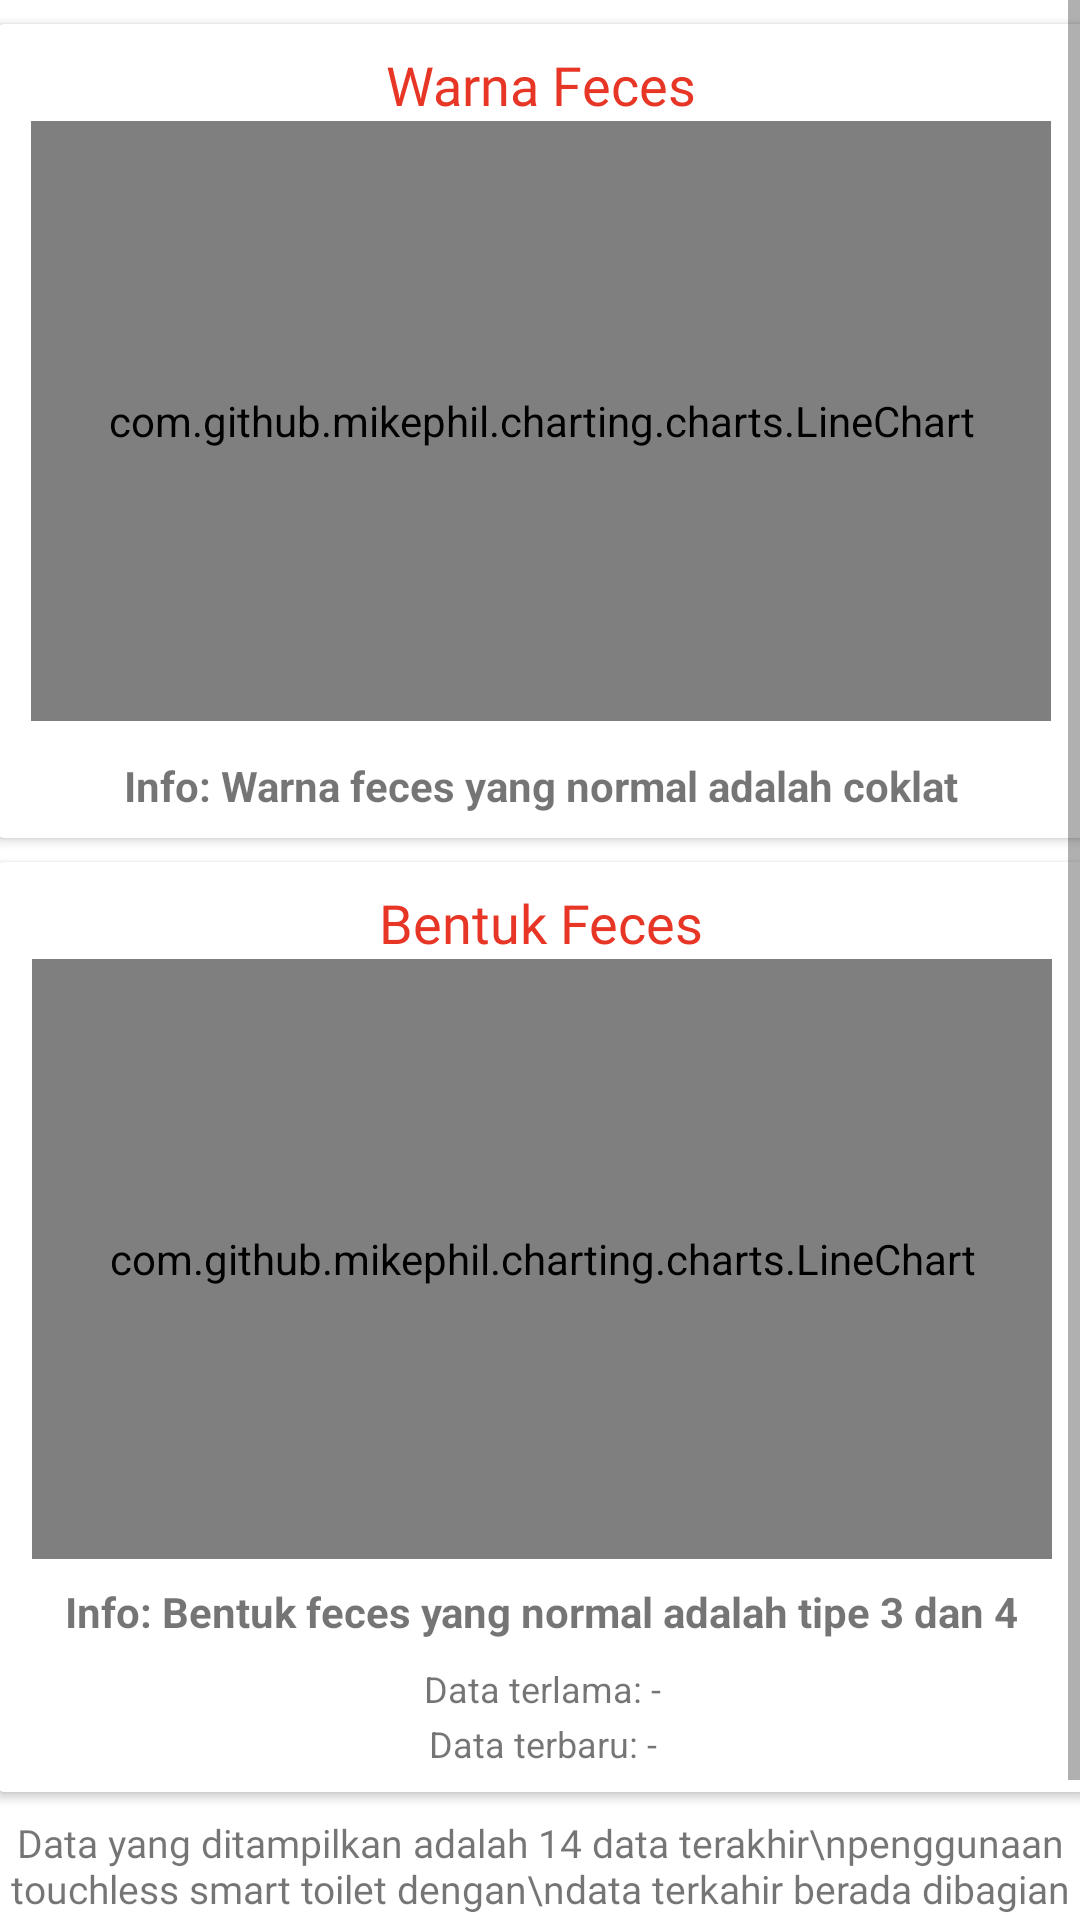

Produce the Android XML layout that renders to this screen, including the resource entries it uses.
<!-- AndroidManifest.xml: application theme Theme.TouchlessSmartToilet -->
<!-- res/layout/fragment_feces_history.xml -->
<?xml version="1.0" encoding="utf-8"?>
<FrameLayout xmlns:android="http://schemas.android.com/apk/res/android"
    xmlns:app="http://schemas.android.com/apk/res-auto"
    xmlns:tools="http://schemas.android.com/tools"
    android:layout_width="match_parent"
    android:layout_height="match_parent"
    tools:context=".FecesHistoryFragment">

    <ScrollView
        android:layout_width="match_parent"
        android:layout_height="wrap_content">



        <androidx.constraintlayout.widget.ConstraintLayout
            android:layout_width="match_parent"
            android:layout_height="wrap_content">
            <androidx.cardview.widget.CardView
                android:id="@+id/cv_history_feces_color"
                android:layout_width="362dp"
                android:layout_height="wrap_content"
                app:layout_constraintTop_toTopOf="parent"
                android:layout_marginTop="8dp"
                app:layout_constraintEnd_toEndOf="parent"
                app:layout_constraintStart_toStartOf="parent">
                <androidx.constraintlayout.widget.ConstraintLayout
                    android:layout_width="match_parent"
                    android:layout_height="match_parent">

                    <TextView
                        android:id="@+id/tv_warna_feces_history"
                        android:layout_width="wrap_content"
                        android:layout_height="wrap_content"
                        android:text="Warna Feces"
                        android:fontFamily="@font/karla_bold"
                        android:textSize="18sp"
                        android:textColor="@color/red"
                        android:layout_marginTop="8dp"
                        app:layout_constraintTop_toTopOf="parent"
                        app:layout_constraintStart_toStartOf="parent"
                        app:layout_constraintEnd_toEndOf="parent"/>

                    <com.github.mikephil.charting.charts.LineChart
                        android:id="@+id/sc_history_feces_color"
                        android:layout_width="340dp"
                        android:layout_height="200dp"
                        android:isScrollContainer="false"
                        android:layoutMode="opticalBounds"
                        app:layout_constraintStart_toStartOf="@+id/tv_warna_feces_history"
                        app:layout_constraintTop_toBottomOf="@+id/tv_warna_feces_history"
                        app:layout_constraintEnd_toEndOf="@id/tv_warna_feces_history"
                        />

                    <TextView
                        android:id="@+id/tv_info_feces_color"
                        android:layout_width="wrap_content"
                        android:layout_height="wrap_content"
                        android:text="Info: Warna feces yang normal adalah coklat"
                        android:textStyle="bold"
                        android:layout_marginTop="12dp"
                        android:layout_marginBottom="8dp"
                        app:layout_constraintTop_toBottomOf="@id/sc_history_feces_color"
                        app:layout_constraintStart_toStartOf="@id/sc_history_feces_color"
                        app:layout_constraintEnd_toEndOf="@id/sc_history_feces_color"
                        app:layout_constraintBottom_toBottomOf="parent"/>














                </androidx.constraintlayout.widget.ConstraintLayout>


            </androidx.cardview.widget.CardView>

            <androidx.cardview.widget.CardView
                android:id="@+id/cv_history_urine_color"
                android:layout_width="362dp"
                android:layout_height="wrap_content"
                android:layout_marginTop="8dp"

                app:layout_constraintTop_toBottomOf="@id/cv_history_feces_color"
                app:layout_constraintEnd_toEndOf="parent"
                app:layout_constraintStart_toStartOf="parent">
                <androidx.constraintlayout.widget.ConstraintLayout
                    android:layout_width="match_parent"
                    android:layout_height="match_parent">

                    <TextView
                        android:id="@+id/tv_feces_form_history"
                        android:layout_width="wrap_content"
                        android:layout_height="wrap_content"
                        android:text="Bentuk Feces"
                        android:fontFamily="@font/karla_bold"
                        android:textSize="18sp"
                        android:textColor="@color/red"
                        android:layout_marginTop="8dp"
                        app:layout_constraintTop_toTopOf="parent"
                        app:layout_constraintStart_toStartOf="parent"
                        app:layout_constraintEnd_toEndOf="parent"/>

                    <com.github.mikephil.charting.charts.LineChart
                        android:id="@+id/sc_history_feces_form"
                        android:layout_width="340dp"
                        android:layout_height="200dp"
                        android:isScrollContainer="false"
                        android:layoutMode="opticalBounds"
                        app:layout_constraintStart_toStartOf="@+id/tv_feces_form_history"
                        app:layout_constraintTop_toBottomOf="@+id/tv_feces_form_history"
                        app:layout_constraintEnd_toEndOf="@id/tv_feces_form_history"/>

                    <TextView
                        android:id="@+id/tv_info_feces_form"
                        android:layout_width="wrap_content"
                        android:layout_height="wrap_content"
                        android:text="Info: Bentuk feces yang normal adalah tipe 3 dan 4"
                        android:textStyle="bold"
                        android:layout_marginTop="8dp"
                        app:layout_constraintTop_toBottomOf="@id/sc_history_feces_form"
                        app:layout_constraintStart_toStartOf="@id/sc_history_feces_form"
                        app:layout_constraintEnd_toEndOf="@id/sc_history_feces_form"/>


                    <TextView
                        android:id="@+id/tv_oldest_feces_data"
                        android:layout_width="wrap_content"
                        android:layout_height="wrap_content"
                        android:text="Data terlama: -"
                        android:layout_marginTop="8dp"
                        android:textSize="12sp"
                        app:layout_constraintTop_toBottomOf="@id/tv_info_feces_form"
                        app:layout_constraintStart_toStartOf="@id/sc_history_feces_form"
                        app:layout_constraintEnd_toEndOf="@id/sc_history_feces_form"/>

                    <TextView
                        android:id="@+id/tv_newest_feces_data"
                        android:layout_width="wrap_content"
                        android:layout_height="wrap_content"
                        android:text="Data terbaru: -"
                        android:layout_marginTop="2dp"
                        android:textSize="12sp"
                        android:layout_marginBottom="8dp"
                        app:layout_constraintEnd_toEndOf="@id/tv_oldest_feces_data"
                        app:layout_constraintTop_toBottomOf="@id/tv_oldest_feces_data"
                        app:layout_constraintStart_toStartOf="@id/tv_oldest_feces_data"
                        app:layout_constraintBottom_toBottomOf="parent"/>















                </androidx.constraintlayout.widget.ConstraintLayout>


            </androidx.cardview.widget.CardView>

            <TextView
                android:id="@+id/tv_note_history"
                android:layout_width="wrap_content"
                android:layout_height="wrap_content"
                android:layout_marginTop="8dp"
                android:textSize="13sp"
                android:fontFamily="@font/karla_medium"
                android:text="Data yang ditampilkan adalah 14 data terakhir\npenggunaan touchless smart toilet dengan\ndata terkahir berada dibagian paling kiri."
                android:gravity="center"
                app:layout_constraintTop_toBottomOf="@id/cv_history_urine_color"
                app:layout_constraintStart_toStartOf="@id/cv_history_urine_color"
                app:layout_constraintEnd_toEndOf="@id/cv_history_urine_color"/>
            <TextView
                android:id="@+id/tv_history_app_name"
                android:layout_width="wrap_content"
                android:layout_height="wrap_content"
                android:gravity="center"
                android:textSize="12sp"
                android:layout_marginTop="4dp"
                android:text="Touchless Smart Toilet App"
                app:layout_constraintTop_toBottomOf="@id/tv_note_history"
                app:layout_constraintStart_toStartOf="@id/tv_note_history"
                app:layout_constraintEnd_toEndOf="@id/tv_note_history"/>
            <TextView
                android:layout_width="wrap_content"
                android:layout_height="wrap_content"
                android:gravity="center"
                android:textSize="12sp"
                android:text="PKM-KC 2022"
                app:layout_constraintTop_toBottomOf="@id/tv_history_app_name"
                app:layout_constraintStart_toStartOf="@id/tv_history_app_name"
                app:layout_constraintEnd_toEndOf="@id/tv_history_app_name"/>






            

















        </androidx.constraintlayout.widget.ConstraintLayout>
    </ScrollView>

</FrameLayout>
<!-- resources referenced by this layout -->
<resources>
  <color name="red">#E73526</color>
  <style name="Theme.TouchlessSmartToilet" parent="Theme.MaterialComponents.DayNight.DarkActionBar">
          
          <item name="colorPrimary">@color/purple_500</item>
          <item name="colorPrimaryVariant">@color/purple_700</item>
          <item name="colorOnPrimary">@color/white</item>
          
          <item name="colorSecondary">@color/teal_200</item>
          <item name="colorSecondaryVariant">@color/teal_700</item>
          <item name="colorOnSecondary">@color/black</item>
          
  
          
          <item name="android:statusBarColor" tools:targetApi="l">@color/red</item>
      </style>
  <color name="purple_500">#FF6200EE</color>
  <color name="purple_700">#FF3700B3</color>
  <color name="white">#FFFFFFFF</color>
  <color name="teal_200">#FF03DAC5</color>
  <color name="teal_700">#FF018786</color>
  <color name="black">#FF000000</color>
</resources>
